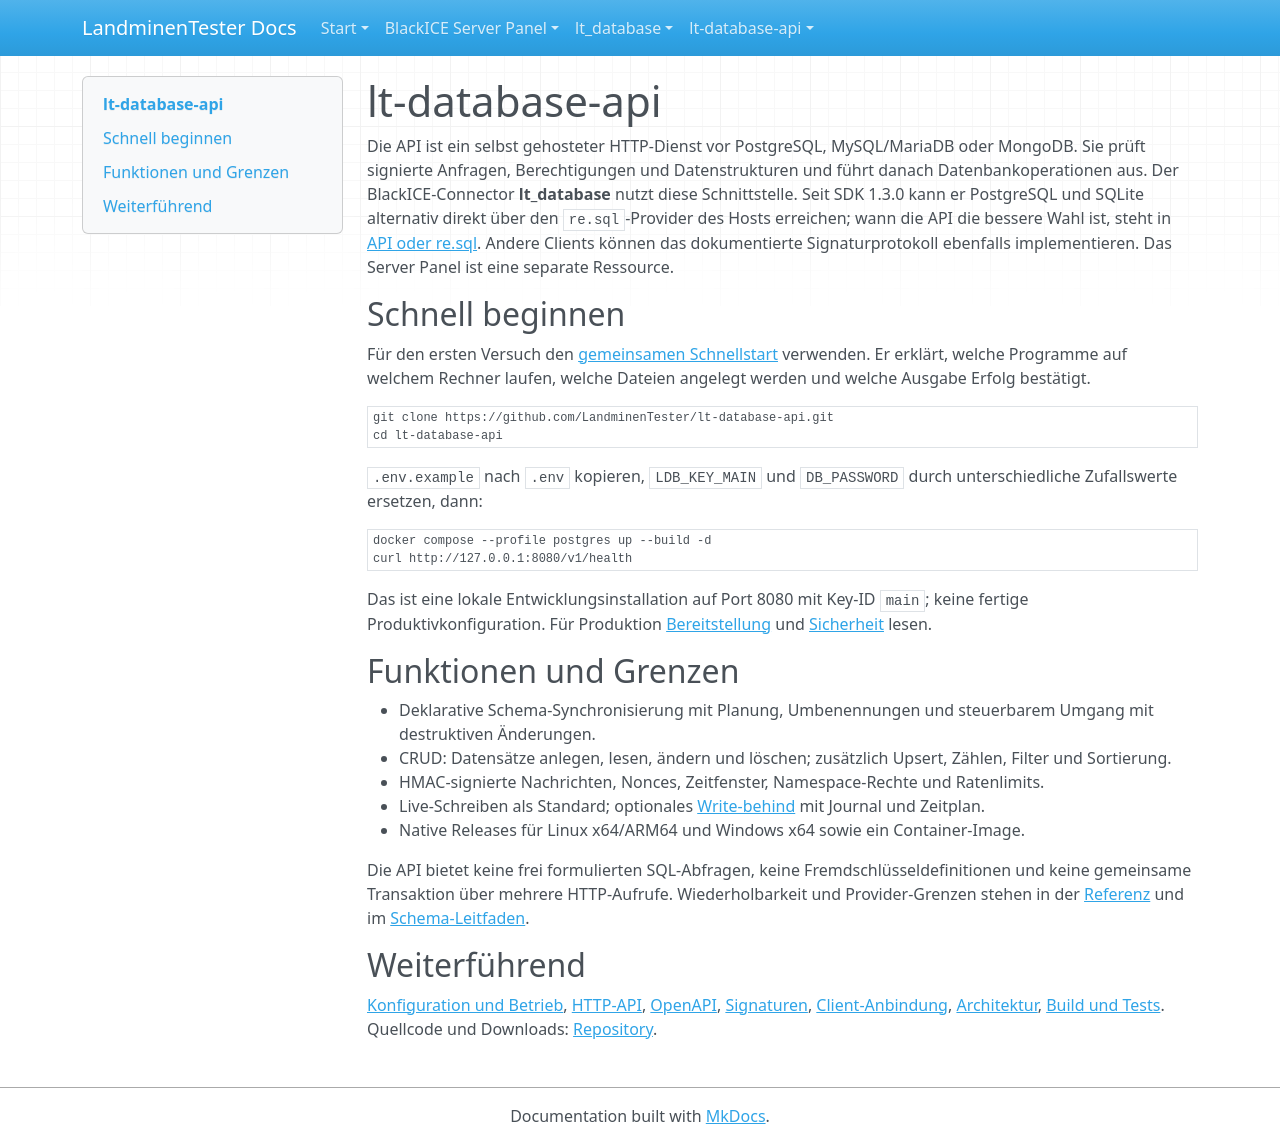

repository: LandminenTester/blackice-docs · page: lt-database-api/README.de/index.html · generator: mkdocs

# lt-database-api

Die API ist ein selbst gehosteter HTTP-Dienst vor PostgreSQL, MySQL/MariaDB oder MongoDB. Sie prüft signierte Anfragen, Berechtigungen und Datenstrukturen und führt danach Datenbankoperationen aus. Der BlackICE-Connector **lt_database** nutzt diese Schnittstelle. Seit SDK 1.3.0 kann er PostgreSQL und SQLite alternativ direkt über den `re.sql`-Provider des Hosts erreichen; wann die API die bessere Wahl ist, steht in [API oder re.sql](docs/BUNDLE-INTEGRATION.md#api-oder-resql-welches). Andere Clients können das dokumentierte Signaturprotokoll ebenfalls implementieren. Das Server Panel ist eine separate Ressource.

## Schnell beginnen

Für den ersten Versuch den [gemeinsamen Schnellstart](../database-quickstart.md) verwenden. Er erklärt, welche Programme auf welchem Rechner laufen, welche Dateien angelegt werden und welche Ausgabe Erfolg bestätigt.

```sh
git clone https://github.com/LandminenTester/lt-database-api.git
cd lt-database-api
```

`.env.example` nach `.env` kopieren, `LDB_KEY_MAIN` und `DB_PASSWORD` durch unterschiedliche Zufallswerte ersetzen, dann:

```sh
docker compose --profile postgres up --build -d
curl http://127.0.0.1:8080/v1/health
```

Das ist eine lokale Entwicklungsinstallation auf Port 8080 mit Key-ID `main`; keine fertige Produktivkonfiguration. Für Produktion [Bereitstellung](docs/DEPLOYMENT.md) und [Sicherheit](docs/SECURITY.md) lesen.

## Funktionen und Grenzen

- Deklarative Schema-Synchronisierung mit Planung, Umbenennungen und steuerbarem Umgang mit destruktiven Änderungen.
- CRUD: Datensätze anlegen, lesen, ändern und löschen; zusätzlich Upsert, Zählen, Filter und Sortierung.
- HMAC-signierte Nachrichten, Nonces, Zeitfenster, Namespace-Rechte und Ratenlimits.
- Live-Schreiben als Standard; optionales [Write-behind](docs/WRITE-BEHIND.md) mit Journal und Zeitplan.
- Native Releases für Linux x64/ARM64 und Windows x64 sowie ein Container-Image.

Die API bietet keine frei formulierten SQL-Abfragen, keine Fremdschlüsseldefinitionen und keine gemeinsame Transaktion über mehrere HTTP-Aufrufe. Wiederholbarkeit und Provider-Grenzen stehen in der [Referenz](docs/API.md) und im [Schema-Leitfaden](docs/SCHEMA.md).

## Weiterführend

[Konfiguration und Betrieb](docs/DEPLOYMENT.md), [HTTP-API](docs/API.md), [OpenAPI](docs/openapi.yaml), [Signaturen](docs/SECURITY.md), [Client-Anbindung](docs/BUNDLE-INTEGRATION.md), [Architektur](docs/ARCHITECTURE.md), [Build und Tests](docs/BUILD.md). Quellcode und Downloads: [Repository](https://github.com/LandminenTester/lt-database-api).
